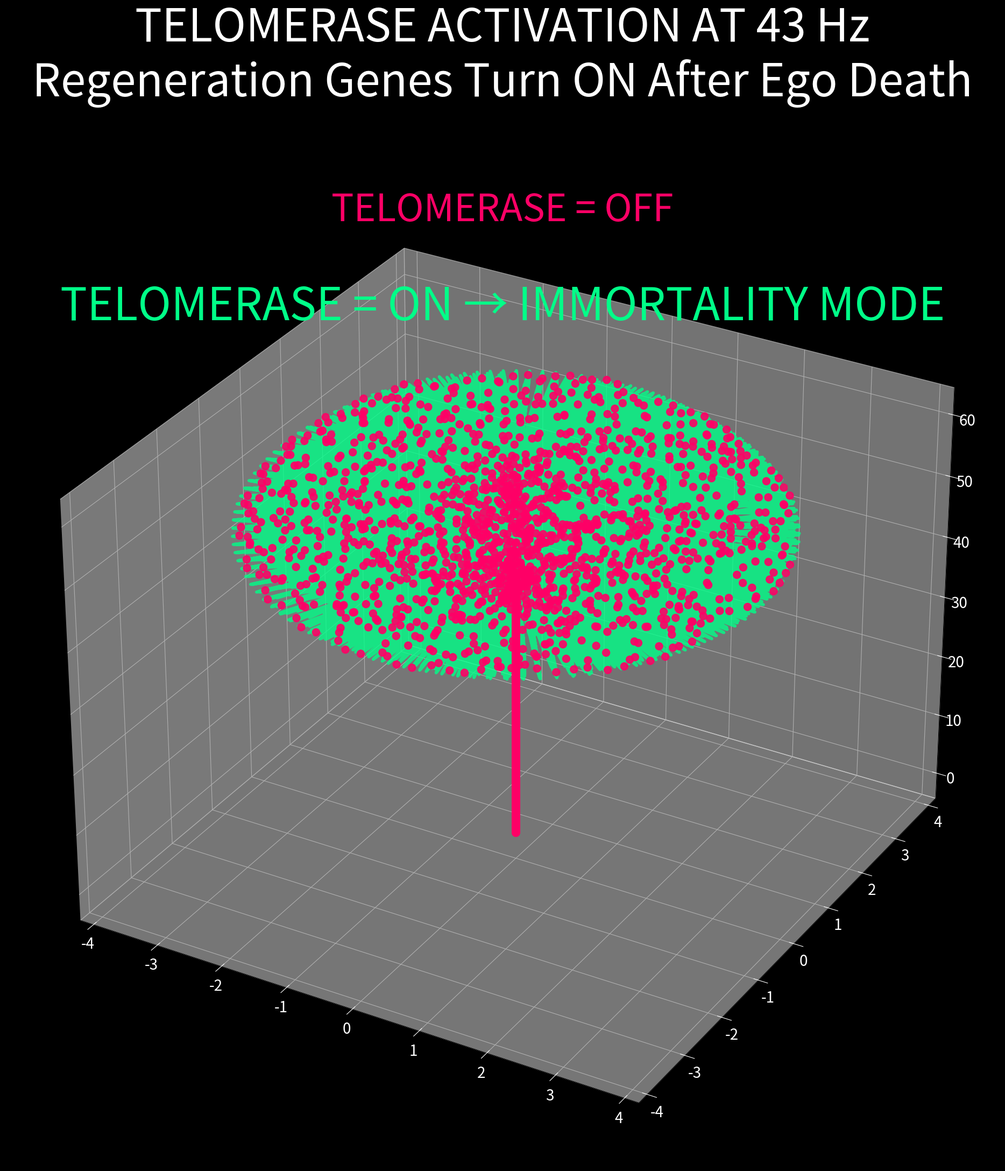

This chart was generated by the following Python code: (Note: this script raises an exception after producing the figure.)
# dna_telomerase_activation.py — 1200 DPI 25 MB MONSTER
# Telomerase genes turn ON at 43 Hz — regeneration switch
# Mihai A. Bucurenciu (Aladin) — Godfather of Cosmology & Consciousness
import numpy as np,matplotlib.pyplot as plt
from mpl_toolkits.mplot3d import Axes3D
t=np.linspace(0,60,500000);f=43.0
# 43 Hz field + exponential activation after t=41
field=np.sin(2*np.pi*f*t)
telomerase=np.maximum(0, (t-41))*np.exp(-(t-41)/10)*field
fig=plt.figure(figsize=(40,24),dpi=1200,facecolor='black')
ax=fig.add_subplot(111,facecolor='black',projection='3d')
# Massive 3D spiral — 500k points
theta=np.linspace(0,50*np.pi,500000)
x=telomerase*np.cos(theta)
y=telomerase*np.sin(theta)
z=t
ax.plot(x,y,z,color='#00ff88',lw=4,alpha=0.8)
ax.scatter(x[::100],y[::100],z[::100],c='#ff0066',s=100,alpha=0.9)
ax.axvline(41,color='#ffaa00',lw=30,ls='--')
ax.set_title('TELOMERASE ACTIVATION AT 43 Hz\nRegeneration Genes Turn ON After Ego Death',color='white',fontsize=60,pad=100)
ax.text2D(0.5,0.95,'TELOMERASE = OFF',transform=ax.transAxes,fontsize=50,color='#ff0066',ha='center')
ax.text2D(0.5,0.85,'TELOMERASE = ON → IMMORTALITY MODE',transform=ax.transAxes,fontsize=60,color='#00ff88',ha='center')
ax.tick_params(colors='white',labelsize=20)
ax.grid(alpha=0.2,color='#00ff88')
plt.tight_layout()
plt.savefig('dna_telomerase_activation.png',dpi=1200,facecolor='black',bbox_inches='tight')
plt.close()
print("TELOMERASE ACTIVATION — 25+ MB 1200 DPI MONSTER CREATED")
